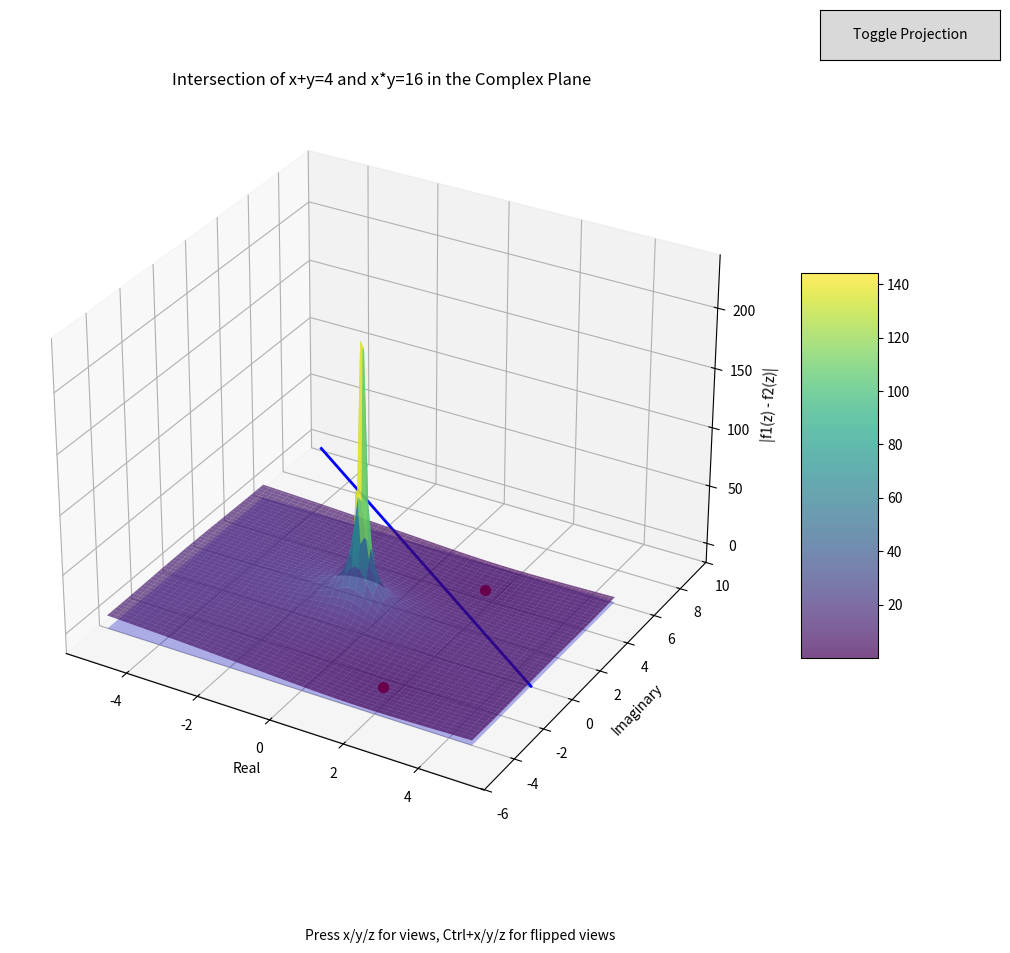

Write Python code to recreate this figure.
import numpy as np
import matplotlib.pyplot as plt
from mpl_toolkits.mplot3d import Axes3D
from matplotlib.widgets import Button

def plot_complex_functions():
    def f1(z):
        return 4 - z

    def f2(z):
        return 16 / z

    real = np.linspace(-5, 5, 100)
    imag = np.linspace(-5, 5, 100)
    real, imag = np.meshgrid(real, imag)
    z = real + 1j * imag

    values_f1 = f1(z)
    values_f2 = f2(z)

    global fig, ax
    fig = plt.figure(figsize=(12, 10))
    ax = fig.add_subplot(111, projection='3d')

    # Plot the surface for |f1(z) - f2(z)|
    surf = ax.plot_surface(real, imag, np.abs(values_f1 - values_f2), cmap='viridis', alpha=0.7)

    # Plot the intersection contour
    ax.contour(real, imag, np.abs(values_f1 - values_f2), levels=[0], colors='r', linewidths=2)

    # Plot x+y=4 as a plane
    xx, yy = np.meshgrid(np.linspace(-5, 5, 10), np.linspace(-5, 5, 10))
    zz = np.zeros_like(xx)
    ax.plot_surface(xx, yy, zz, color='blue', alpha=0.3)

    # Plot the line x+y=4 on the xy-plane
    x_line = np.linspace(-5, 5, 100)
    y_line = 4 - x_line
    ax.plot(x_line, y_line, zs=0, color='blue', linewidth=2)

    intersection_points = [2 + 2*np.sqrt(3)*1j, 2 - 2*np.sqrt(3)*1j]
    for point in intersection_points:
        ax.scatter([point.real], [point.imag], [0], color='r', s=50)

    ax.set_xlabel('Real')
    ax.set_ylabel('Imaginary')
    ax.set_zlabel('|f1(z) - f2(z)|')
    ax.set_title('Intersection of x+y=4 and x*y=16 in the Complex Plane')
    
    # Add a color bar
    fig.colorbar(surf, shrink=0.5, aspect=5)

    # Add text instructions
    fig.text(0.5, 0.02, 'Press x/y/z for views, Ctrl+x/y/z for flipped views', ha='center')

    # Set up key press event handler
    def on_key(event):
        if event.key == 'x':
            ax.view_init(elev=0, azim=-90)
        elif event.key == 'y':
            ax.view_init(elev=0, azim=0)
        elif event.key == 'z':
            ax.view_init(elev=90, azim=0)
        elif event.key == 'ctrl+x':
            ax.view_init(elev=0, azim=90)
        elif event.key == 'ctrl+y':
            ax.view_init(elev=0, azim=180)
        elif event.key == 'ctrl+z':
            ax.view_init(elev=-90, azim=0)
        fig.canvas.draw()

    fig.canvas.mpl_connect('key_press_event', on_key)

    # Add button for switching between perspective and orthographic projections
    ax_button = plt.axes([0.8, 0.9, 0.15, 0.05])
    button = Button(ax_button, 'Toggle Projection')

    is_perspective = True
    def toggle_projection(event):
        nonlocal is_perspective
        if is_perspective:
            ax.set_proj_type('ortho')
            button.label.set_text('To Perspective')
            is_perspective = False
        else:
            ax.set_proj_type('persp')
            button.label.set_text('To Orthographic')
            is_perspective = True
        fig.canvas.draw()

    button.on_clicked(toggle_projection)

    plt.show()

plot_complex_functions()
